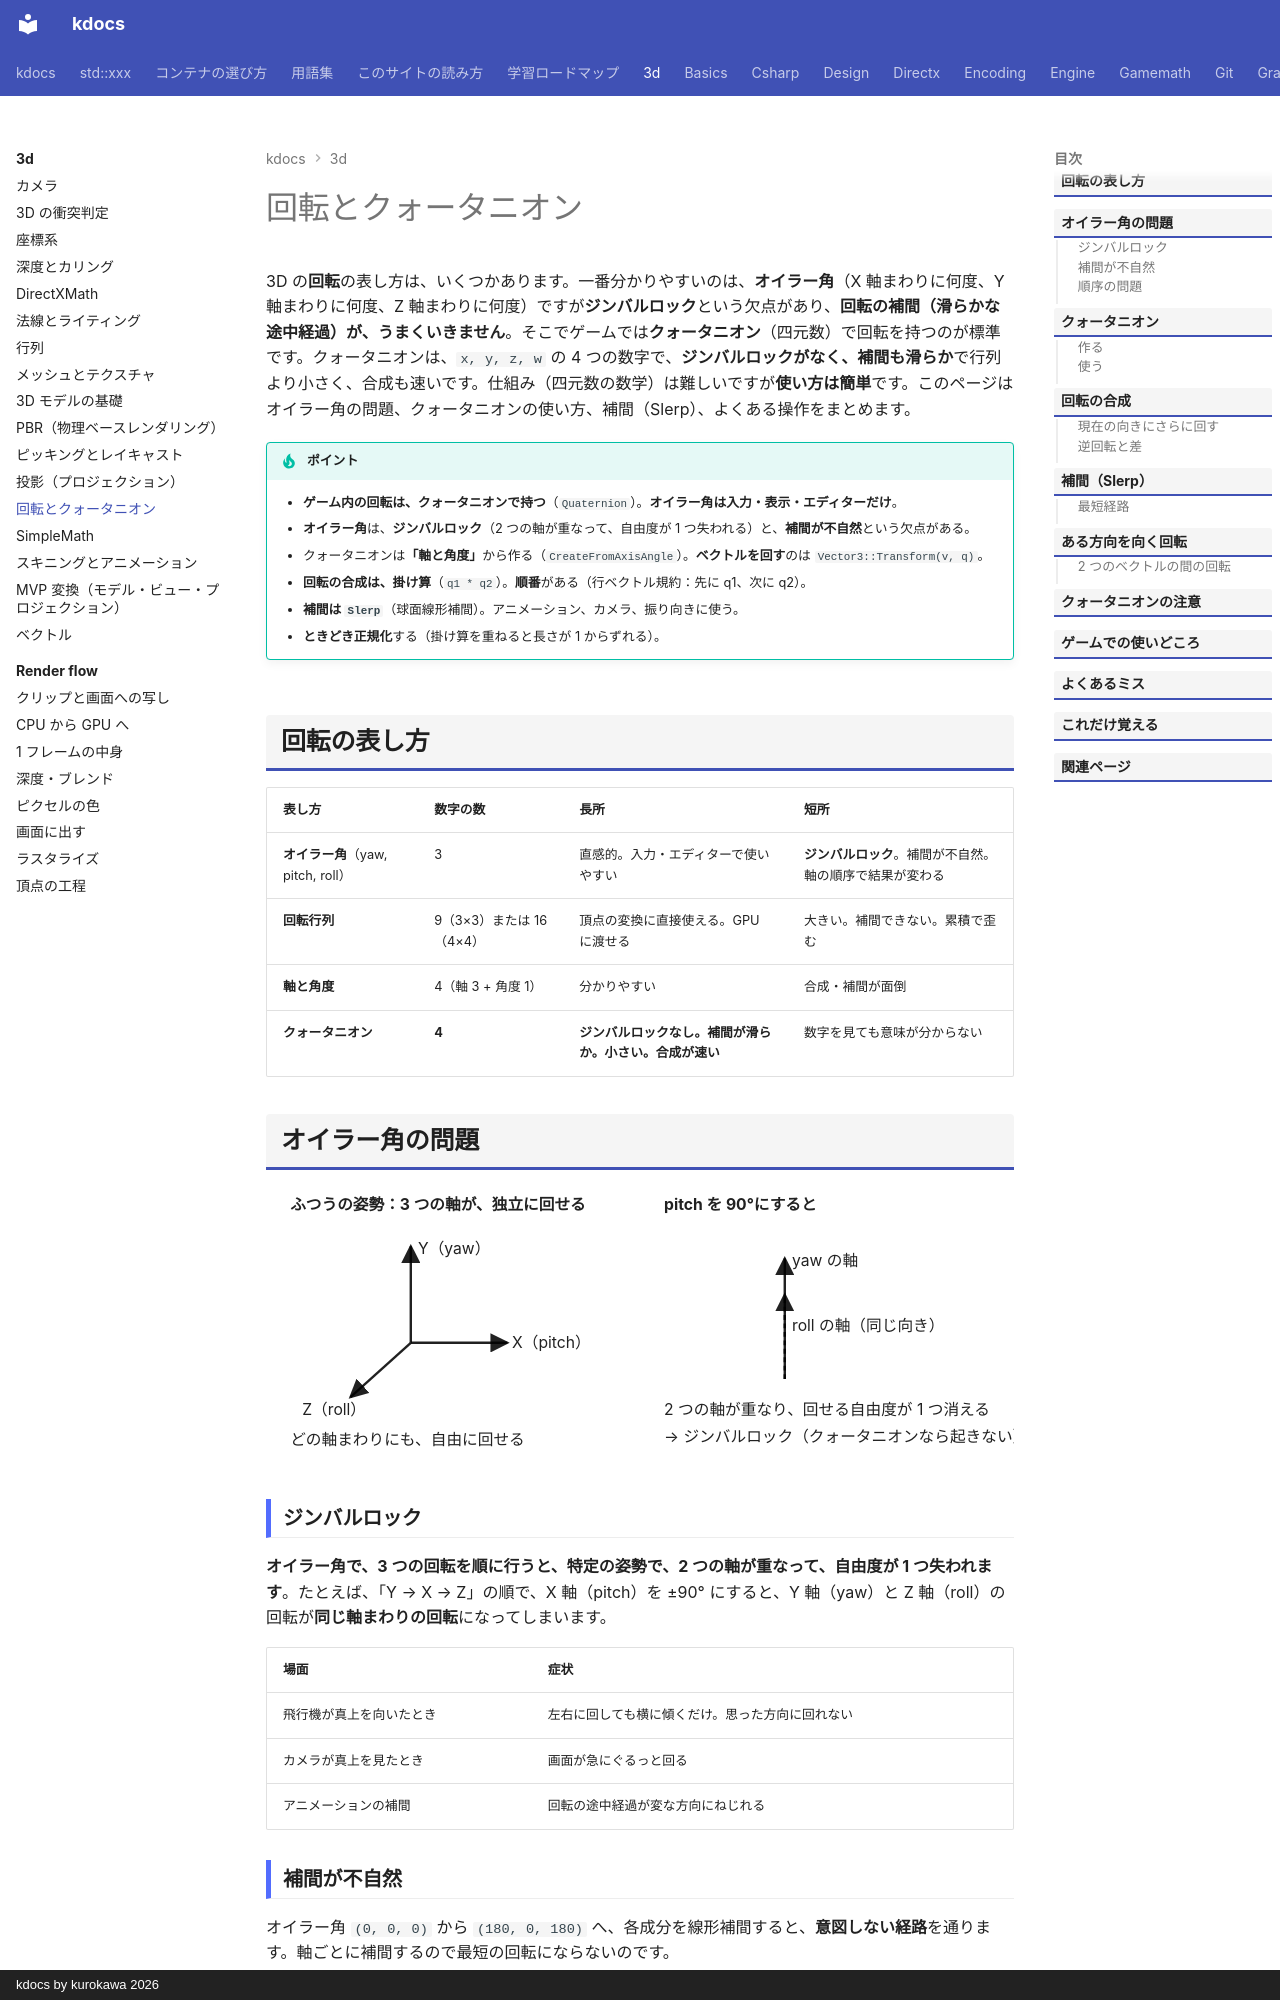

repository: qwzxdf/kdocs · page: 3d/rotation/index.html · generator: mkdocs · copyright: kdocs by kurokawa 2026

---
title: 回転とクォータニオン
tags:
  - 3Dゲーム
---

# 回転とクォータニオン

3D の**回転**の表し方は、いくつかあります。一番分かりやすいのは、**オイラー角**（X 軸まわりに何度、Y 軸まわりに何度、Z 軸まわりに何度）ですが**ジンバルロック**という欠点があり、**回転の補間（滑らかな途中経過）が、うまくいきません**。そこでゲームでは**クォータニオン**（四元数）で回転を持つのが標準です。クォータニオンは、`x, y, z, w` の 4 つの数字で、**ジンバルロックがなく、補間も滑らか**で行列より小さく、合成も速いです。仕組み（四元数の数学）は難しいですが**使い方は簡単**です。このページはオイラー角の問題、クォータニオンの使い方、補間（Slerp）、よくある操作をまとめます。

!!! tip "ポイント"
    - <strong>ゲーム内の回転は、クォータニオンで持つ</strong>（`Quaternion`）。<strong>オイラー角は入力・表示・エディターだけ</strong>。
    - <strong>オイラー角</strong>は、<strong>ジンバルロック</strong>（2 つの軸が重なって、自由度が 1 つ失われる）と、<strong>補間が不自然</strong>という欠点がある。
    - クォータニオンは<strong>「軸と角度」</strong>から作る（`CreateFromAxisAngle`）。<strong>ベクトルを回す</strong>のは `Vector3::Transform(v, q)`。
    - <strong>回転の合成は、掛け算</strong>（`q1 * q2`）。<strong>順番</strong>がある（行ベクトル規約：先に q1、次に q2）。
    - <strong>補間は `Slerp`</strong>（球面線形補間）。アニメーション、カメラ、振り向きに使う。
    - <strong>ときどき正規化</strong>する（掛け算を重ねると長さが 1 からずれる）。

## 回転の表し方

| 表し方 | 数字の数 | 長所 | 短所 |
| --- | --- | --- | --- |
| **オイラー角**（yaw, pitch, roll） | 3 | 直感的。入力・エディターで使いやすい | **ジンバルロック**。補間が不自然。軸の順序で結果が変わる |
| **回転行列** | 9（3×3）または 16（4×4） | 頂点の変換に直接使える。GPU に渡せる | 大きい。補間できない。累積で歪む |
| **軸と角度** | 4（軸 3 + 角度 1） | 分かりやすい | 合成・補間が面倒 |
| **クォータニオン** | **4** | **ジンバルロックなし。補間が滑らか。小さい。合成が速い** | 数字を見ても意味が分からない |
